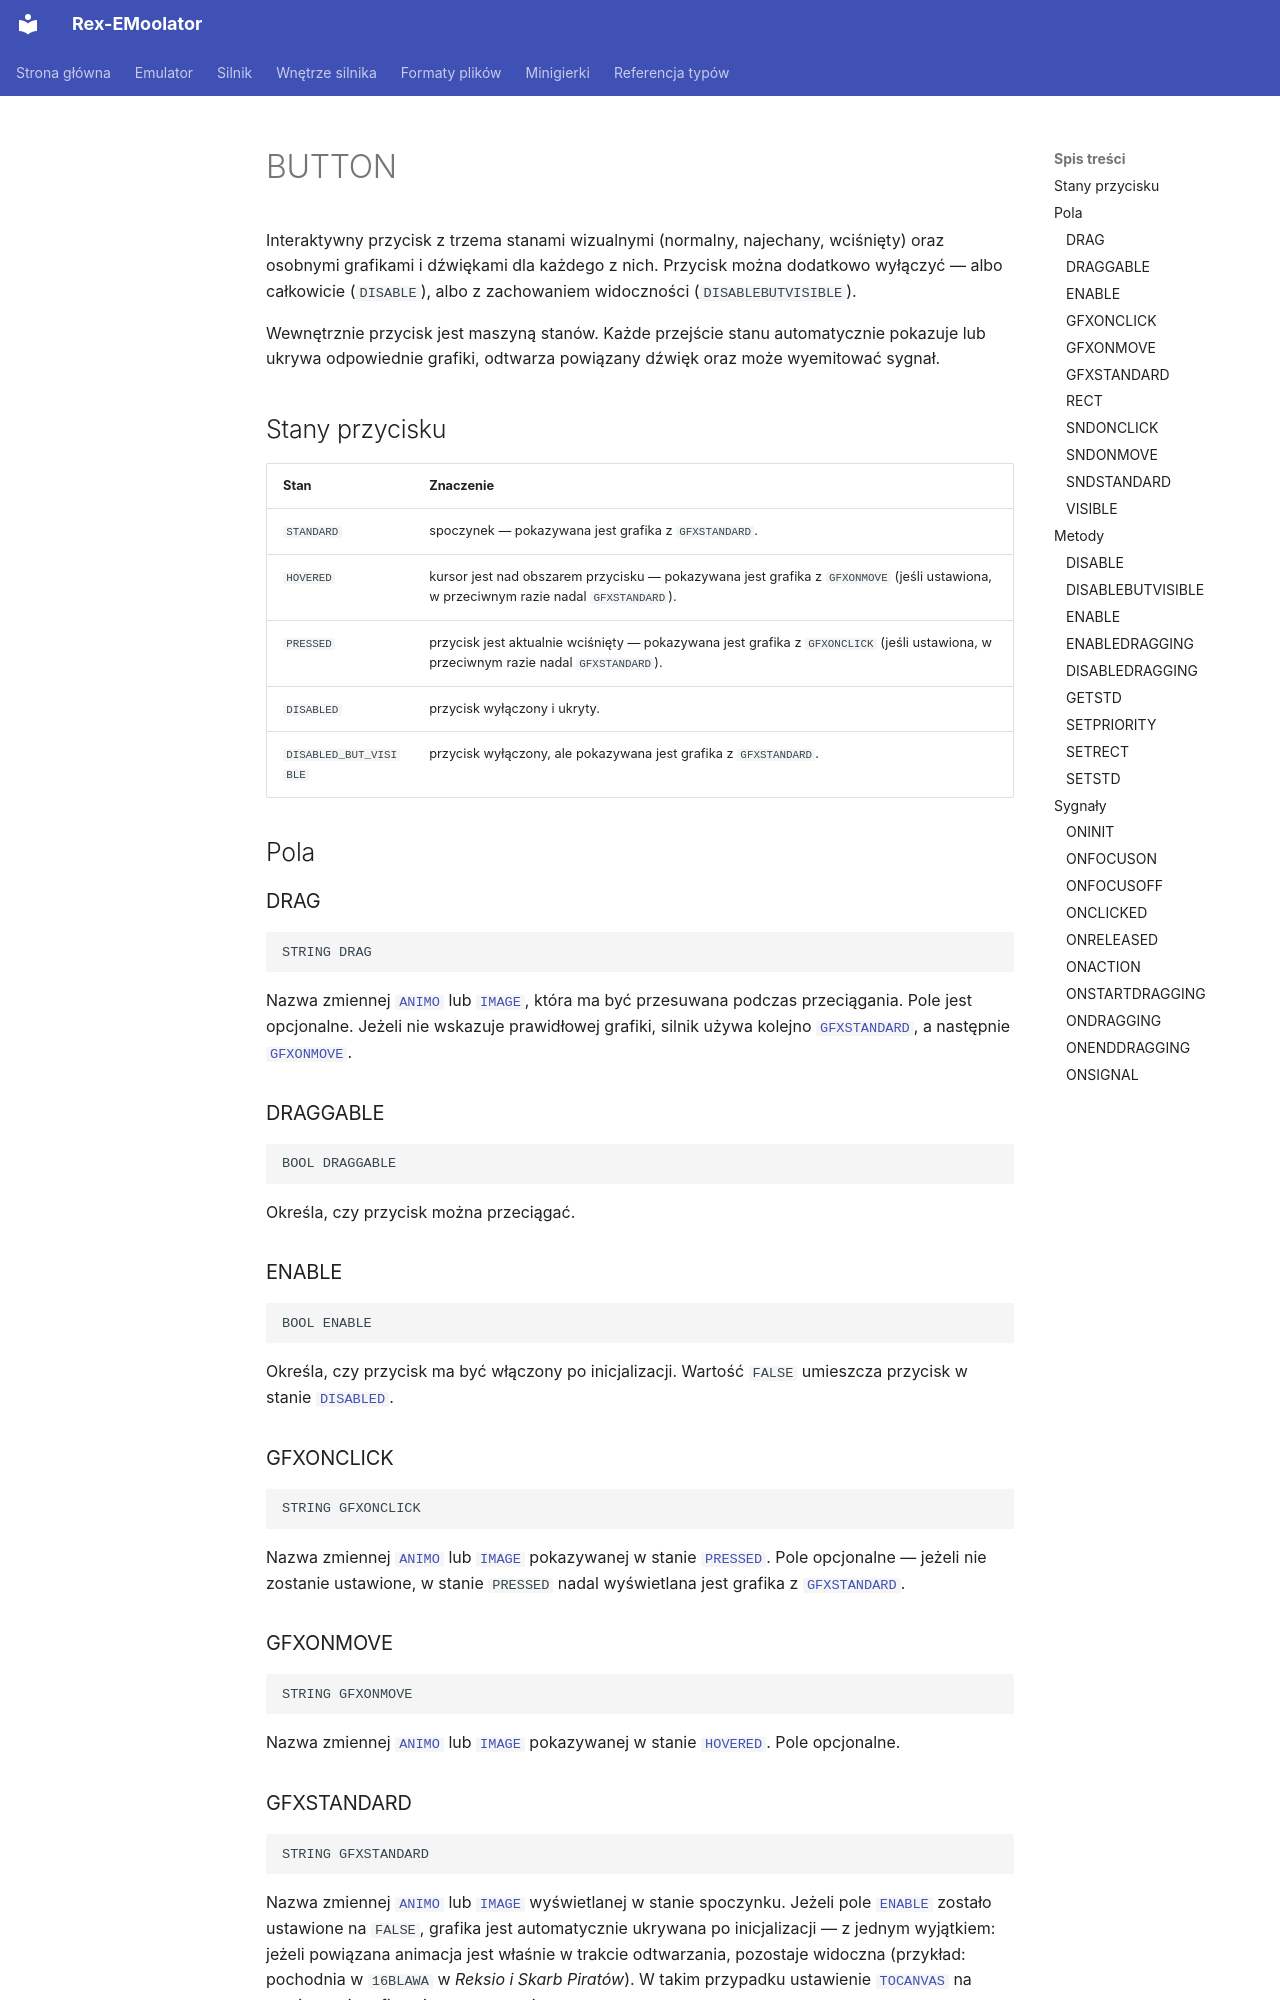

repository: patryk025/Rex-EMoolator · page: pl/reference/BUTTON/index.html · generator: mkdocs

# BUTTON

Interaktywny przycisk z trzema stanami wizualnymi (normalny, najechany, wciśnięty) oraz osobnymi grafikami i dźwiękami dla każdego z nich. Przycisk można dodatkowo wyłączyć — albo całkowicie (`DISABLE`), albo z zachowaniem widoczności (`DISABLEBUTVISIBLE`).

Wewnętrznie przycisk jest maszyną stanów. Każde przejście stanu automatycznie pokazuje lub ukrywa odpowiednie grafiki, odtwarza powiązany dźwięk oraz może wyemitować sygnał.

## Stany przycisku

| Stan | Znaczenie |
| --- | --- |
| `STANDARD` | spoczynek — pokazywana jest grafika z `GFXSTANDARD`. |
| `HOVERED` | kursor jest nad obszarem przycisku — pokazywana jest grafika z `GFXONMOVE` (jeśli ustawiona, w przeciwnym razie nadal `GFXSTANDARD`). |
| `PRESSED` | przycisk jest aktualnie wciśnięty — pokazywana jest grafika z `GFXONCLICK` (jeśli ustawiona, w przeciwnym razie nadal `GFXSTANDARD`). |
| `DISABLED` | przycisk wyłączony i ukryty. |
| `DISABLED_BUT_VISIBLE` | przycisk wyłączony, ale pokazywana jest grafika z `GFXSTANDARD`. |

## Pola

### DRAG

```
STRING DRAG
```

Nazwa zmiennej [`ANIMO`](ANIMO.md) lub [`IMAGE`](IMAGE.md), która ma być przesuwana podczas przeciągania. Pole jest opcjonalne. Jeżeli nie wskazuje prawidłowej grafiki, silnik używa kolejno [`GFXSTANDARD`](#gfxstandard), a następnie [`GFXONMOVE`](#gfxonmove).

### DRAGGABLE

```
BOOL DRAGGABLE
```

Określa, czy przycisk można przeciągać.

### ENABLE

```
BOOL ENABLE
```

Określa, czy przycisk ma być włączony po inicjalizacji. Wartość `FALSE` umieszcza przycisk w stanie [`DISABLED`](#stany-przycisku).

### GFXONCLICK

```
STRING GFXONCLICK
```

Nazwa zmiennej [`ANIMO`](ANIMO.md) lub [`IMAGE`](IMAGE.md) pokazywanej w stanie [`PRESSED`](#stany-przycisku). Pole opcjonalne — jeżeli nie zostanie ustawione, w stanie `PRESSED` nadal wyświetlana jest grafika z [`GFXSTANDARD`](#gfxstandard).

### GFXONMOVE

```
STRING GFXONMOVE
```

Nazwa zmiennej [`ANIMO`](ANIMO.md) lub [`IMAGE`](IMAGE.md) pokazywanej w stanie [`HOVERED`](#stany-przycisku). Pole opcjonalne.
